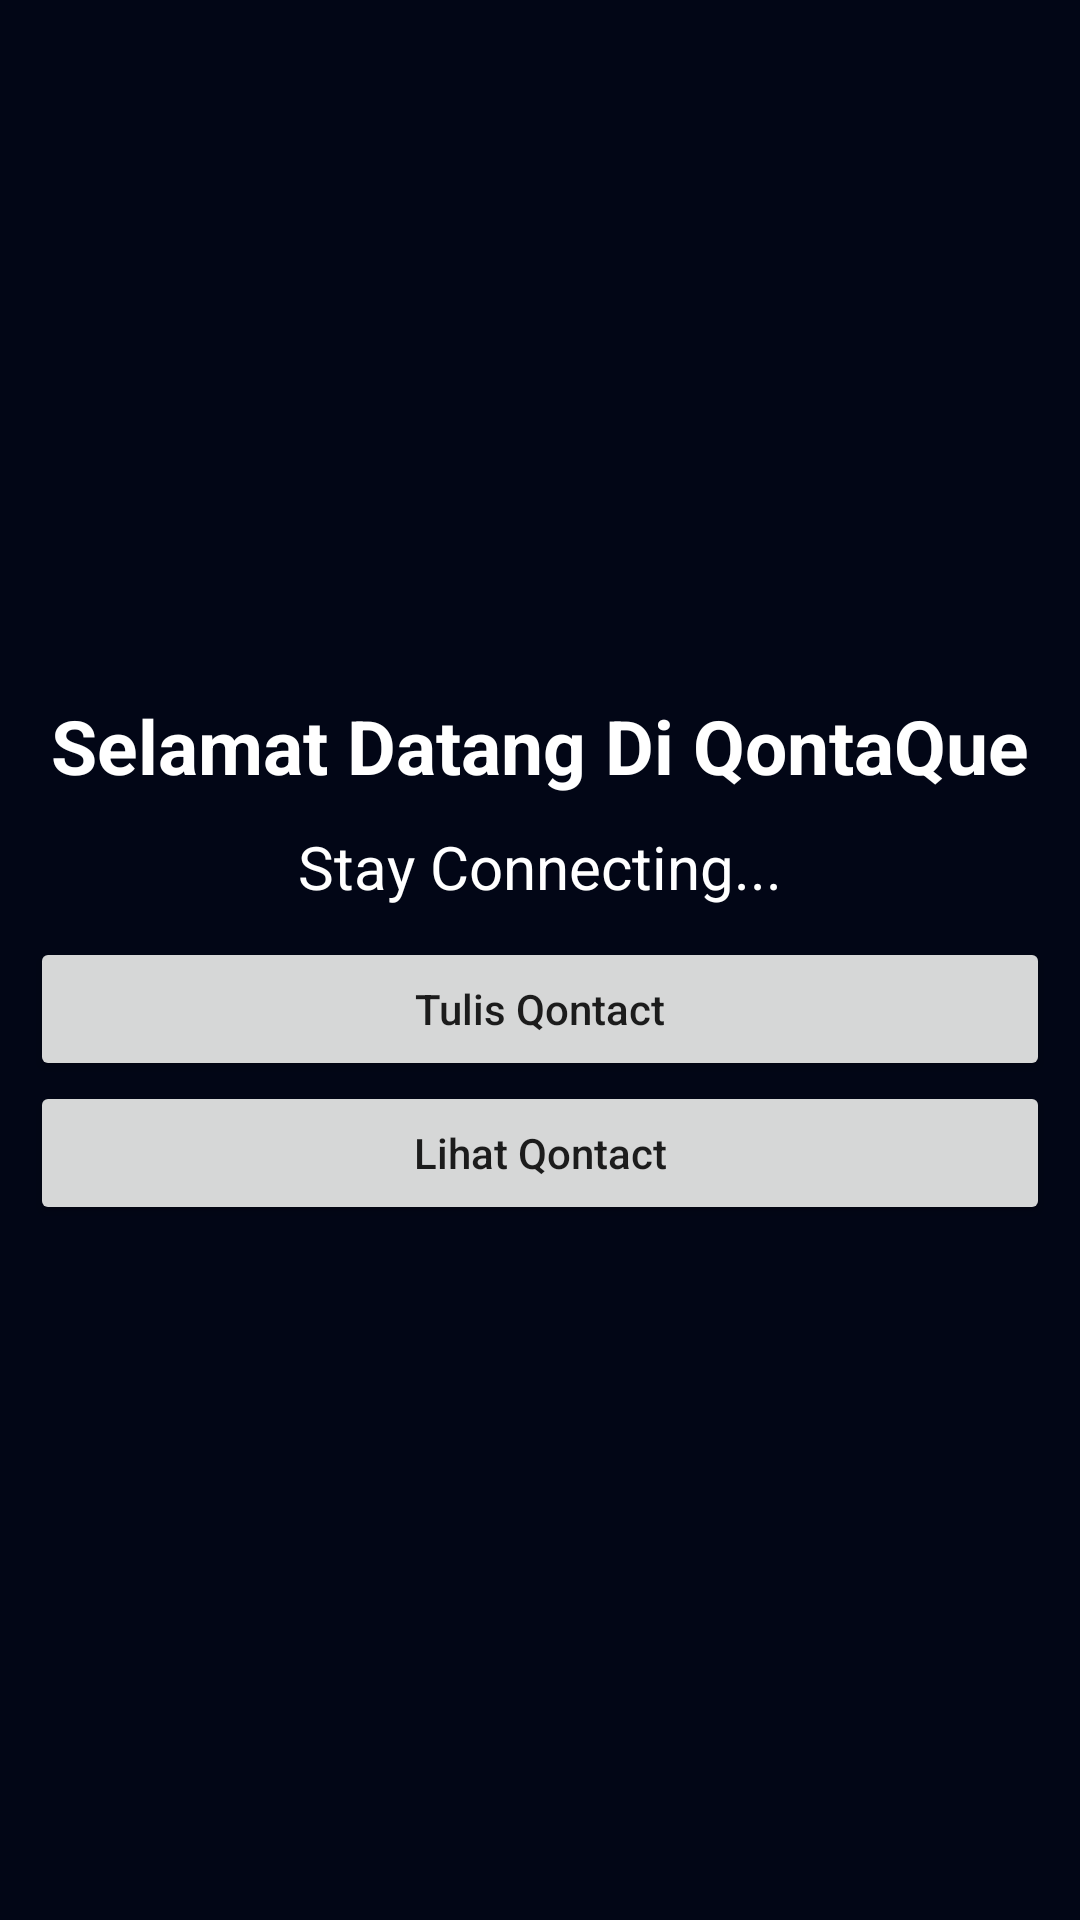

Here is an Android app screen rendered from its layout file. Give the layout XML and the strings, colors and styles it references.
<!-- AndroidManifest.xml: application theme Theme.ContactCRUD -->
<!-- res/layout/activity_main.xml -->
<?xml version="1.0" encoding="utf-8"?>
<LinearLayout xmlns:android="http://schemas.android.com/apk/res/android"
    xmlns:app="http://schemas.android.com/apk/res-auto"
    xmlns:tools="http://schemas.android.com/tools"
    android:layout_width="match_parent"
    android:layout_height="match_parent"
    tools:context=".MainActivity"
    android:gravity="center"
    android:orientation="vertical"
    android:padding="10dp"
    android:background="@color/colorBg">

    <TextView
        android:id="@+id/qontaQueTitle"
        android:layout_width="wrap_content"
        android:layout_height="wrap_content"
        android:text="@string/title"
        android:textSize="25dp"
        android:textColor="@color/white"
        android:textStyle="bold"
        android:layout_marginBottom="10dp"/>

    <TextView
        android:id="@+id/qontaQueSubTitle"
        android:layout_width="wrap_content"
        android:layout_height="wrap_content"
        android:text="@string/stay_connecting"
        android:textSize="20dp"
        android:textColor="@color/white"
        android:layout_marginBottom="10dp"/>

    <Button
        android:id="@+id/createContact"
        android:layout_width="match_parent"
        android:layout_height="wrap_content"
        android:text="@string/create_contact"
        android:textAllCaps="false"/>

    <Button
        android:id="@+id/readContact"
        android:layout_width="match_parent"
        android:layout_height="wrap_content"
        android:text="@string/read_contact"
        android:textAllCaps="false"/>

</LinearLayout>
<!-- resources referenced by this layout -->
<resources>
  <color name="colorBg">#020616</color>
  <color name="white">#FFFFFFFF</color>
  <string name="create_contact">Tulis Qontact</string>
  <string name="read_contact">Lihat Qontact</string>
  <string name="stay_connecting">Stay Connecting...</string>
  <string name="title">Selamat Datang Di QontaQue</string>
  <style name="Theme.ContactCRUD" parent="Theme.MaterialComponents.DayNight.DarkActionBar">
          
          <item name="colorPrimary">@color/purple_500</item>
          <item name="colorPrimaryVariant">@color/purple_700</item>
          <item name="colorOnPrimary">@color/white</item>
          
          <item name="colorSecondary">@color/teal_200</item>
          <item name="colorSecondaryVariant">@color/teal_700</item>
          <item name="colorOnSecondary">@color/black</item>
          
          <item name="android:statusBarColor" tools:targetApi="l">?attr/colorPrimaryVariant</item>
          
      </style>
  <color name="purple_500">#06245F</color>
  <color name="purple_700">#061557</color>
  <color name="teal_200">#FF03DAC5</color>
  <color name="teal_700">#FF018786</color>
  <color name="black">#FF000000</color>
</resources>
